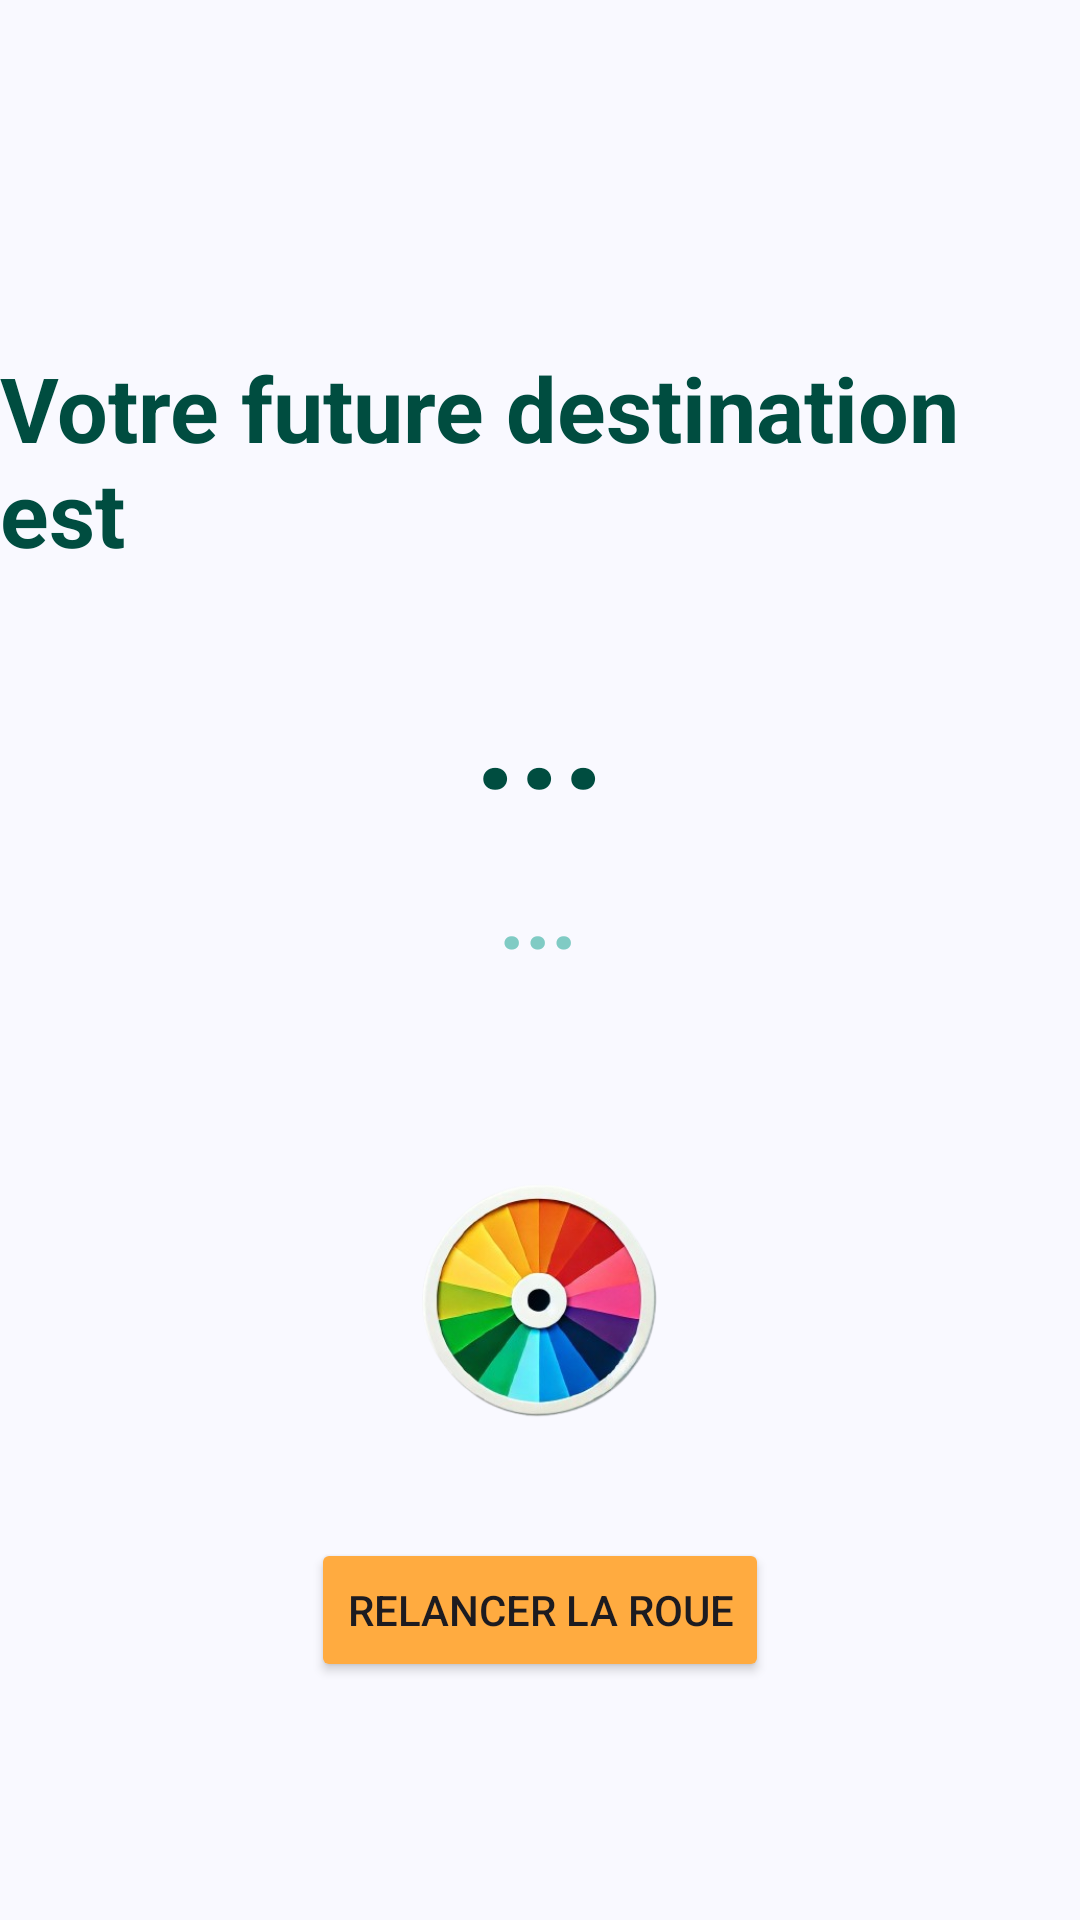

Write the Android layout XML for this screen, with the resource values it uses.
<!-- AndroidManifest.xml: application theme Theme.GoWhere -->
<!-- res/layout/fragment_destination.xml -->
<?xml version="1.0" encoding="utf-8"?>

<androidx.constraintlayout.widget.ConstraintLayout xmlns:android="http://schemas.android.com/apk/res/android"
    xmlns:app="http://schemas.android.com/apk/res-auto"
    xmlns:tools="http://schemas.android.com/tools"
    android:layout_width="match_parent"
    android:layout_height="match_parent"
    tools:context=".DestinationFragment">

    <TextView
        android:id="@+id/tv_result"
        android:layout_width="wrap_content"
        android:layout_height="wrap_content"
        android:layout_marginTop="84dp"
        android:text="Votre future destination est"
        android:textColor="@color/primary_text_color"
        android:textSize="30sp"
        android:textStyle="bold"
        app:layout_constraintBottom_toTopOf="@+id/destination_result"
        app:layout_constraintEnd_toEndOf="parent"
        app:layout_constraintStart_toStartOf="parent"
        app:layout_constraintTop_toTopOf="parent"
        app:layout_constraintVertical_bias="0.627" />

    <TextView
        android:id="@+id/destination_result"
        android:layout_width="wrap_content"
        android:layout_height="wrap_content"
        android:layout_marginTop="200dp"
        android:text="..."
        android:textColor="@color/primary_text_color"
        android:textSize="50sp"
        android:textStyle="bold"
        app:layout_constraintBottom_toTopOf="@+id/country_result"
        app:layout_constraintEnd_toEndOf="parent"
        app:layout_constraintStart_toStartOf="parent"
        app:layout_constraintTop_toTopOf="parent"
        app:layout_constraintVertical_bias="0.559" />

    <TextView
        android:id="@+id/country_result"
        android:layout_width="wrap_content"
        android:layout_height="wrap_content"
        android:layout_marginBottom="28dp"
        android:text="..."
        android:textColor="@color/secondary_text_color"
        android:textSize="30sp"
        android:textStyle="bold"
        app:layout_constraintBottom_toTopOf="@+id/imageView"
        app:layout_constraintEnd_toEndOf="parent"
        app:layout_constraintHorizontal_bias="0.498"
        app:layout_constraintStart_toStartOf="parent" />

    <Button
        android:id="@+id/retry_destination_btn"
        android:layout_width="wrap_content"
        android:layout_height="wrap_content"
        android:backgroundTint="@color/button_color"
        android:text="Relancer la roue"
        app:layout_constraintBottom_toBottomOf="parent"
        app:layout_constraintEnd_toEndOf="parent"
        app:layout_constraintStart_toStartOf="parent"
        app:layout_constraintTop_toTopOf="parent"
        app:layout_constraintVertical_bias="0.866" />

    <Button
        android:id="@+id/view_destination_btn"
        android:layout_width="wrap_content"
        android:layout_height="wrap_content"
        android:layout_marginTop="544dp"
        android:backgroundTint="@color/button_color"
        android:text="Afficher le résultat"
        app:layout_constraintBottom_toTopOf="@+id/retry_destination_btn"
        app:layout_constraintEnd_toEndOf="parent"
        app:layout_constraintHorizontal_bias="0.497"
        app:layout_constraintStart_toStartOf="parent"
        app:layout_constraintTop_toTopOf="parent"
        app:layout_constraintVertical_bias="1.0" />

    <ImageView
        android:id="@+id/imageView"
        android:layout_width="200dp"
        android:layout_height="174dp"
        android:layout_marginTop="316dp"
        android:src="@drawable/logo_sans_fond"
        app:layout_constraintBottom_toTopOf="@+id/view_destination_btn"
        app:layout_constraintEnd_toEndOf="parent"
        app:layout_constraintHorizontal_bias="0.497"
        app:layout_constraintStart_toStartOf="parent"
        app:layout_constraintTop_toTopOf="parent"
        app:layout_constraintVertical_bias="0.518" />

</androidx.constraintlayout.widget.ConstraintLayout>
<!-- resources referenced by this layout -->
<resources>
  <color name="button_color">#FFAB40</color>
  <color name="primary_text_color">#004D40</color>
  <color name="secondary_text_color">#80CBC4</color>
  <style name="Theme.GoWhere" parent="Base.Theme.GoWhere" />
  <color name="md_theme_primary">#415F91</color>
  <color name="md_theme_onPrimary">#FFFFFF</color>
  <color name="md_theme_primaryContainer">#D6E3FF</color>
  <color name="md_theme_onPrimaryContainer">#001B3E</color>
  <color name="md_theme_secondary">#565F71</color>
  <color name="md_theme_onSecondary">#FFFFFF</color>
  <color name="md_theme_secondaryContainer">#DAE2F9</color>
  <color name="md_theme_onSecondaryContainer">#131C2B</color>
  <color name="md_theme_tertiary">#705575</color>
  <color name="md_theme_onTertiary">#FFFFFF</color>
  <color name="md_theme_tertiaryContainer">#FAD8FD</color>
  <color name="md_theme_onTertiaryContainer">#28132E</color>
  <color name="md_theme_error">#BA1A1A</color>
  <color name="md_theme_onError">#FFFFFF</color>
  <color name="md_theme_errorContainer">#FFDAD6</color>
  <color name="md_theme_onErrorContainer">#410002</color>
  <color name="md_theme_background">#F9F9FF</color>
  <color name="md_theme_onBackground">#191C20</color>
  <color name="md_theme_surface">#F9F9FF</color>
  <color name="md_theme_onSurface">#191C20</color>
  <color name="md_theme_surfaceVariant">#E0E2EC</color>
  <color name="md_theme_onSurfaceVariant">#44474E</color>
  <color name="md_theme_outline">#74777F</color>
  <color name="md_theme_outlineVariant">#C4C6D0</color>
  <color name="md_theme_inverseSurface">#2E3036</color>
  <color name="md_theme_inverseOnSurface">#F0F0F7</color>
  <color name="md_theme_inversePrimary">#AAC7FF</color>
  <color name="md_theme_primaryFixed">#D6E3FF</color>
  <color name="md_theme_onPrimaryFixed">#001B3E</color>
  <color name="md_theme_primaryFixedDim">#AAC7FF</color>
  <color name="md_theme_onPrimaryFixedVariant">#284777</color>
  <color name="md_theme_secondaryFixed">#DAE2F9</color>
  <color name="md_theme_onSecondaryFixed">#131C2B</color>
  <color name="md_theme_secondaryFixedDim">#BEC6DC</color>
  <color name="md_theme_onSecondaryFixedVariant">#3E4759</color>
  <color name="md_theme_tertiaryFixed">#FAD8FD</color>
  <color name="md_theme_onTertiaryFixed">#28132E</color>
  <color name="md_theme_tertiaryFixedDim">#DDBCE0</color>
  <color name="md_theme_onTertiaryFixedVariant">#573E5C</color>
  <color name="md_theme_surfaceDim">#D9D9E0</color>
  <color name="md_theme_surfaceBright">#F9F9FF</color>
  <color name="md_theme_surfaceContainerLowest">#FFFFFF</color>
  <color name="md_theme_surfaceContainerLow">#F3F3FA</color>
  <color name="md_theme_surfaceContainer">#EDEDF4</color>
  <color name="md_theme_surfaceContainerHigh">#E7E8EE</color>
  <color name="md_theme_surfaceContainerHighest">#E2E2E9</color>
</resources>
